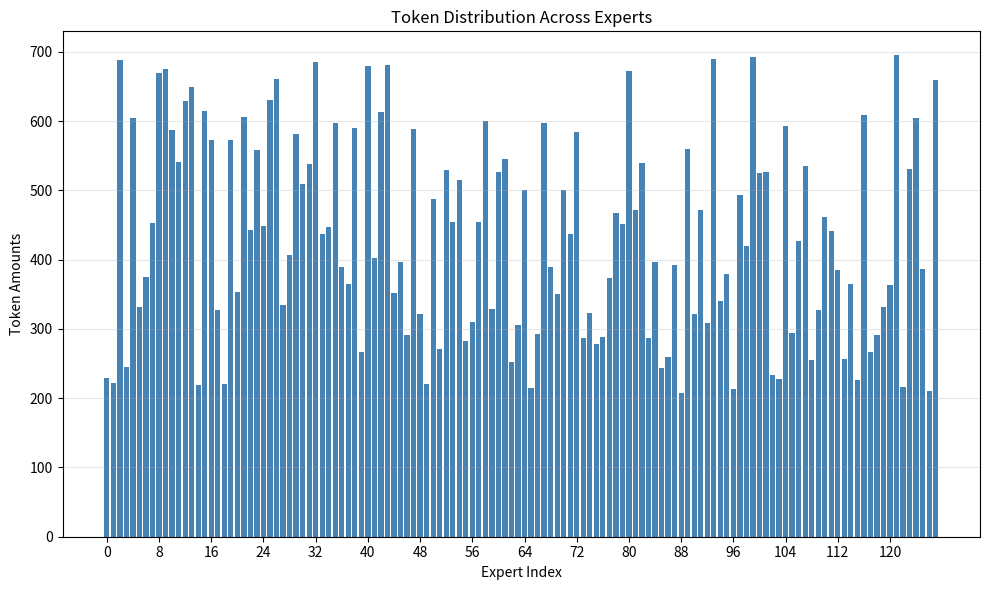

Source code (Python):
import numpy as np
import os
import matplotlib.pyplot as plt

# Generate random data
num_experts = 128
expert_indices = np.arange(num_experts)
token_amounts = np.random.randint(200, 700, num_experts)

# Create bar chart
plt.figure(figsize=(10, 6))
plt.bar(expert_indices, token_amounts, color='steelblue')
plt.xlabel('Expert Index')
plt.ylabel('Token Amounts')
plt.title('Token Distribution Across Experts')
plt.xticks([i for i in range(0, num_experts, 8)])
plt.grid(axis='y', alpha=0.3)
plt.tight_layout()
os.makedirs('outputs/plots/no_meaning', exist_ok=True)
plt.savefig('outputs/plots/no_meaning/random_experts.png')
plt.show()